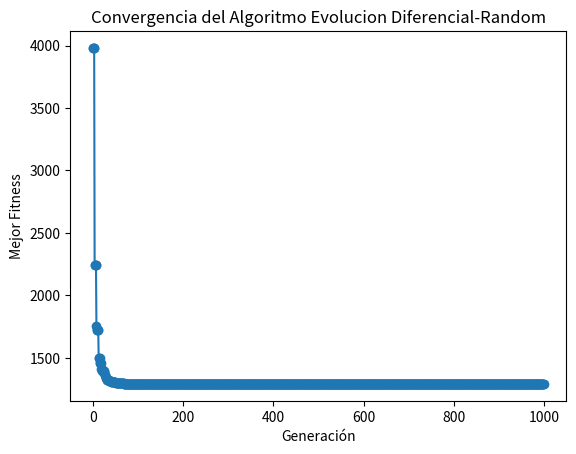

Generate this figure with matplotlib:
import numpy as np
import matplotlib.pyplot as plt
from datetime import datetime
import math
import random as rd

class Poblacion:
    
    def __init__(self, NP, Dim, seed=None):
        self.NP = NP
        self.Dim = Dim
        self.seed = seed
        self.MAX = 100
        self.MIN = -100
        self.individuos = self.generar_poblacion(seed)
        self.o = np.random.uniform(low=-80, high=80, size=self.Dim)
        
    def generar_poblacion(self, seed):
        if seed is not None:
            np.random.seed(seed)
        return [self.generar_individuo(self.Dim) for _ in range(self.NP)]
    
    def generar_individuo(self, Dim):
        return np.random.uniform(low=-100, high=100, size=Dim)

    def evaluar_individuo(self, individuo):
        z = individuo - self.o
        F5 = -1000
        suma = 0
        for j in range(self.Dim):
            suma += abs(z[j]) ** (2 + 4 * (j / (self.Dim - 1)))
        resultado = math.sqrt(suma) - F5
        return resultado
    
    def evaluar_poblacion(self):
        evaluaciones = [self.evaluar_individuo(individuo) for individuo in self.individuos]
        return evaluaciones

    def restriccion(self, valores):
        for i in range(len(valores)):
            if valores[i] > self.MAX or valores[i] < self.MIN:
                valores[i] = self.MIN + rd.random() * (self.MAX - self.MIN)
        return valores

    def mutacion(self, individuo, CR, F):
        r1, r2, r3 = np.random.choice(self.NP, 3, replace=False)
        jrand = np.random.randint(0, len(individuo))
        nuevo_individuo = np.copy(individuo)
        for j in range(len(individuo)):
            if np.random.rand() < CR or j == jrand:
                nuevo_individuo[j] = self.individuos[r1][j] + F * (self.individuos[r2][j] - self.individuos[r3][j])
        return nuevo_individuo

    def cruz(self, individuo1, individuo2):
        hijo = (individuo1 + individuo2) / 2
        hijo = self.restriccion(hijo)
        return hijo

    def seleccion(self, CR, F):
        nueva_poblacion = []
        evaluaciones = self.evaluar_poblacion()
        for i in range(self.NP):
            individuo = self.individuos[i]
            mutado = self.mutacion(individuo, CR, F)
            cruzado = self.cruz(individuo, mutado)
            if self.evaluar_individuo(cruzado) <= evaluaciones[i]:
                nueva_poblacion.append(cruzado)
            else:
                nueva_poblacion.append(individuo)
        self.individuos = nueva_poblacion

def algoritmo_evolutivo(NP, CR, F, max_gen, D):
    seed = int(datetime.now().timestamp())
    poblacion = Poblacion(NP, D, seed)
    mejor_individuo = None
    mejor_evaluacion = float('inf')
    fitness_Gen = []
    
    for i in range(max_gen):
        poblacion.seleccion(CR, F)
        evaluaciones = poblacion.evaluar_poblacion()
        mejor_individuo_idx = np.argmin(evaluaciones)
        
        if evaluaciones[mejor_individuo_idx] < mejor_evaluacion:
            mejor_individuo = poblacion.individuos[mejor_individuo_idx]
            mejor_evaluacion = evaluaciones[mejor_individuo_idx]
        
        fitness_Gen.append(mejor_evaluacion)
    
    print("Fitness general:")
    for i in range(len(fitness_Gen)):
        print(f"Generación {i + 1}: {fitness_Gen[i]}")
    
    plt.plot(range(len(fitness_Gen)), fitness_Gen, marker='o', linestyle='-')
    plt.xlabel('Generación')
    plt.ylabel('Mejor Fitness')
    plt.title('Convergencia del Algoritmo Evolucion Diferencial-Random')
    plt.show()
    
    print("Mejor individuo encontrado:")
    print(mejor_individuo)
    print("Mejor evaluación:")
    print(mejor_evaluacion)

NP = 100
CR = 0.7
F = 0.6
D = 10
max_gen = 1000

algoritmo_evolutivo(NP, CR, F, max_gen, D)
